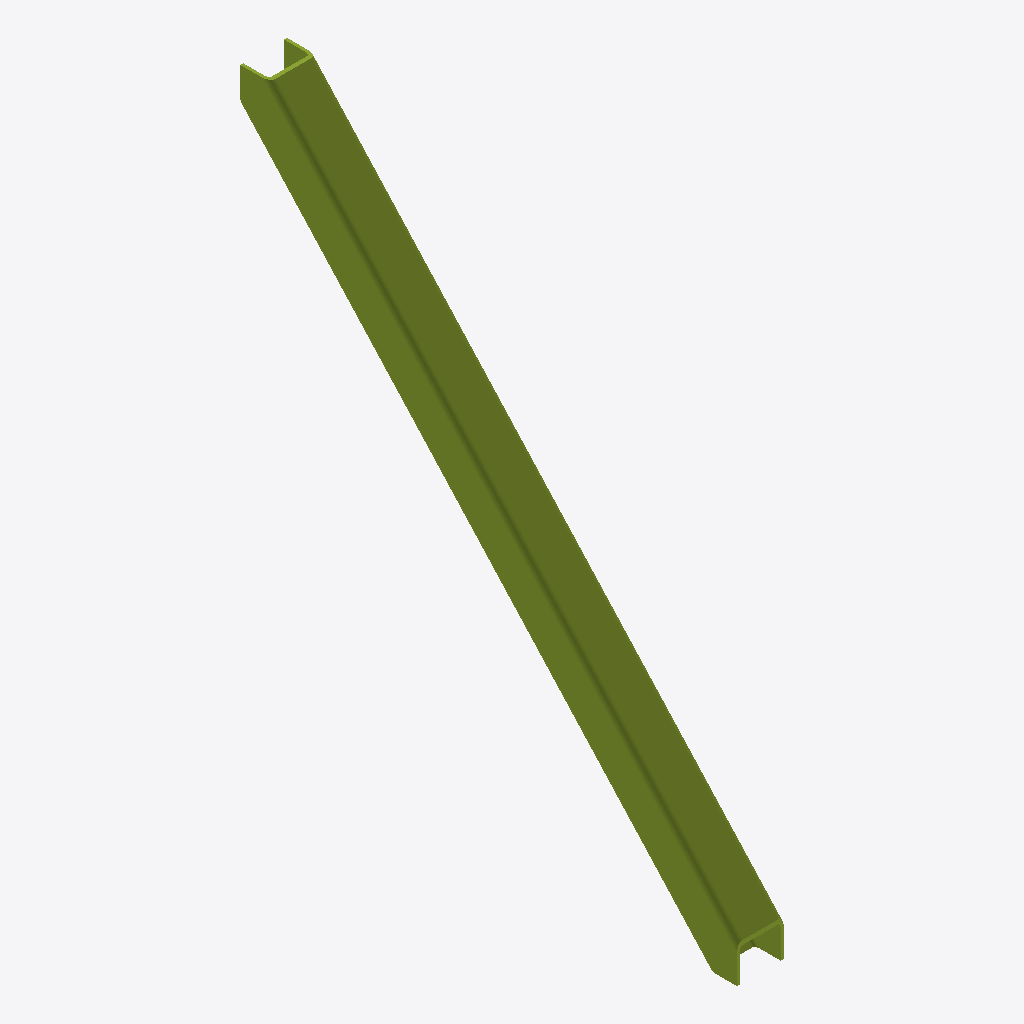
Isometric view of an IFC building model (IFC-SPF (STEP), schema IFC2X3, length unit millimetre), seen from the south-west, elements coloured by IFC class: 1 member (olive).
Extent 0.3 m × 3.7 m × 4.1 m (x, y, z). Storeys (1): Undefined at 0.00 m. Elements (1): 1 IfcMember.

HEADER;
FILE_DESCRIPTION(('ViewDefinition[AISC_Steel_Detailing]','Option [BaseQuantities:Off]','Option [GridExport:On]','Option [Assemblies:Off]','Option [Bolts:On]','Option [Rebars:On]','Option [PourObjects:Off]','Option [Welds:On]','Option [SurfaceTreatments:On]','Option [LocationBy:0]','Option [ViewColors:Off]','Option [SectionedSpine:Off]','[2 more]'),'2;1');
FILE_NAME('b_1308_Qty_2.ifc','2026-05-16T11:53:00',('GIOVANNIPC\\gcorrea'),('Structural Designer'),'IFC Database version: Work','Tekla Structures 2020 Service Pack 5, IFC Export','');
FILE_SCHEMA(('IFC2X3'));
ENDSEC;
DATA;
#37=IFCPROJECT('2G7ZFDNE16yBDU14FA92Me',#5,'Proyecto',$,$,$,$,(#11),#36);
#39=IFCSITE('2xvEzEinjBTea80yOTcujY',#5,'Obra',$,$,#38,$,$,.ELEMENT.,$,$,$,$,$);
#41=IFCBUILDING('3zCZahx3j9neQJOuOASdua',#5,'Undefined',$,$,#40,$,$,.ELEMENT.,$,$,$);
#43=IFCBUILDINGSTOREY('29hdEUCErFze9E_VIAceOd',#5,'Undefined',$,$,#42,$,$,.ELEMENT.,0.0);
#61=IFCMEMBER('0kCF3k40bElBCtlqalLoTl',#44,'DIAG','[]350*22','[]350*22',#49,#60,'ID2e30f0ee-1009-4ebc-b337-bf492f57276f');
ENDSEC;
